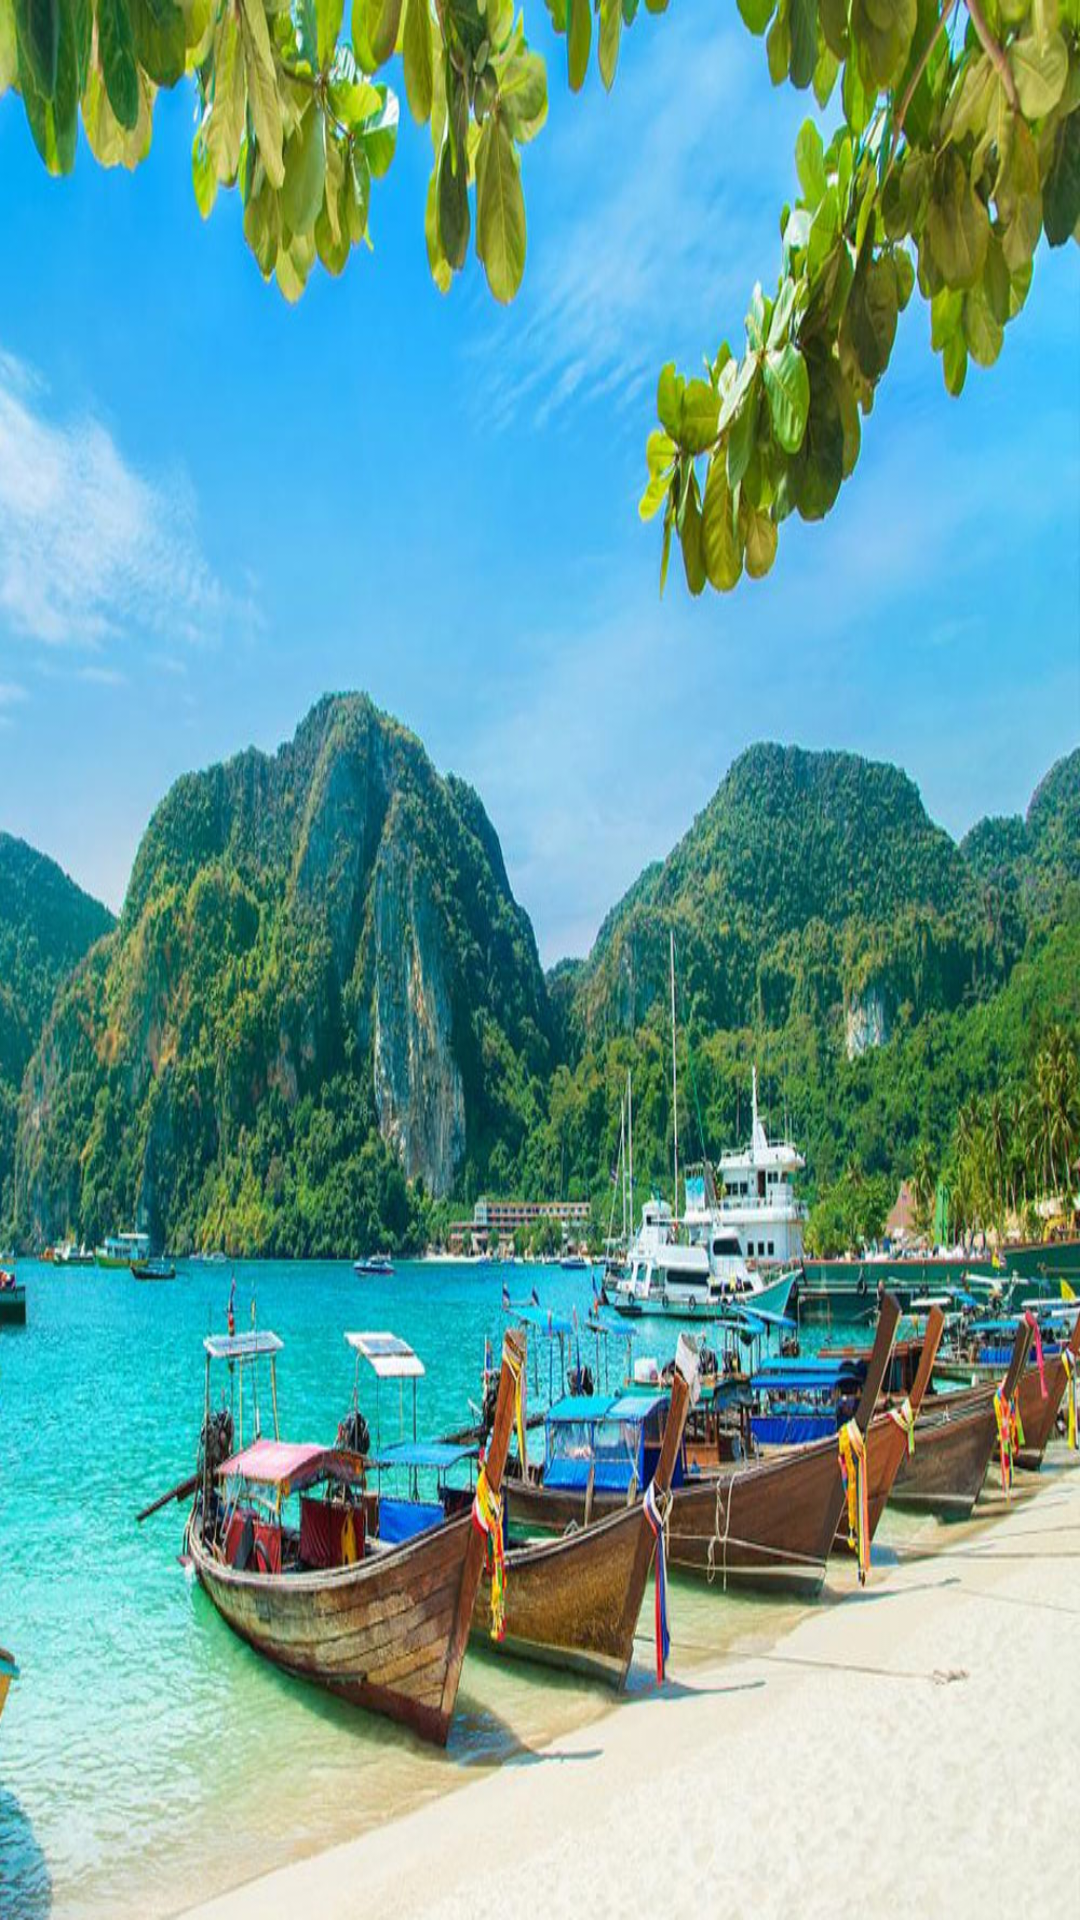

This screen was rendered from an Android layout file. Write that file and the resources it references.
<!-- AndroidManifest.xml: application theme Theme.MIDEXAM -->
<!-- res/layout/activity_main.xml -->
<?xml version="1.0" encoding="utf-8"?>
<androidx.constraintlayout.widget.ConstraintLayout xmlns:android="http://schemas.android.com/apk/res/android"
    xmlns:app="http://schemas.android.com/apk/res-auto"
    xmlns:tools="http://schemas.android.com/tools"
    android:layout_width="match_parent"
    android:layout_height="match_parent"
    android:background="@drawable/back_ground_splash"
    tools:context=".MainActivity" />
<!-- resources referenced by this layout -->
<resources>
  <!-- drawable back_ground_splash: jpg bitmap (drawable, 238423 bytes) -->
  <style name="Theme.MIDEXAM" parent="Theme.MaterialComponents.DayNight.DarkActionBar">
          
          <item name="colorPrimary">@color/purple_500</item>
          <item name="colorPrimaryVariant">@color/purple_700</item>
          <item name="colorOnPrimary">@color/white</item>
          
          <item name="colorSecondary">@color/teal_200</item>
          <item name="colorSecondaryVariant">@color/teal_700</item>
          <item name="colorOnSecondary">@color/black</item>
          
          <item name="android:statusBarColor" tools:targetApi="l">?attr/colorPrimaryVariant</item>
          
      </style>
  <!-- not gathered from this repository: default colours our renderer supplied (Android Studio template values) -->
  <color name="purple_500">#FF6200EE</color>
  <color name="purple_700">#FF3700B3</color>
  <color name="teal_200">#FF03DAC5</color>
  <color name="teal_700">#FF018786</color>
  <color name="black">#FF000000</color>
  <color name="white">#FFFFFFFF</color>
</resources>
